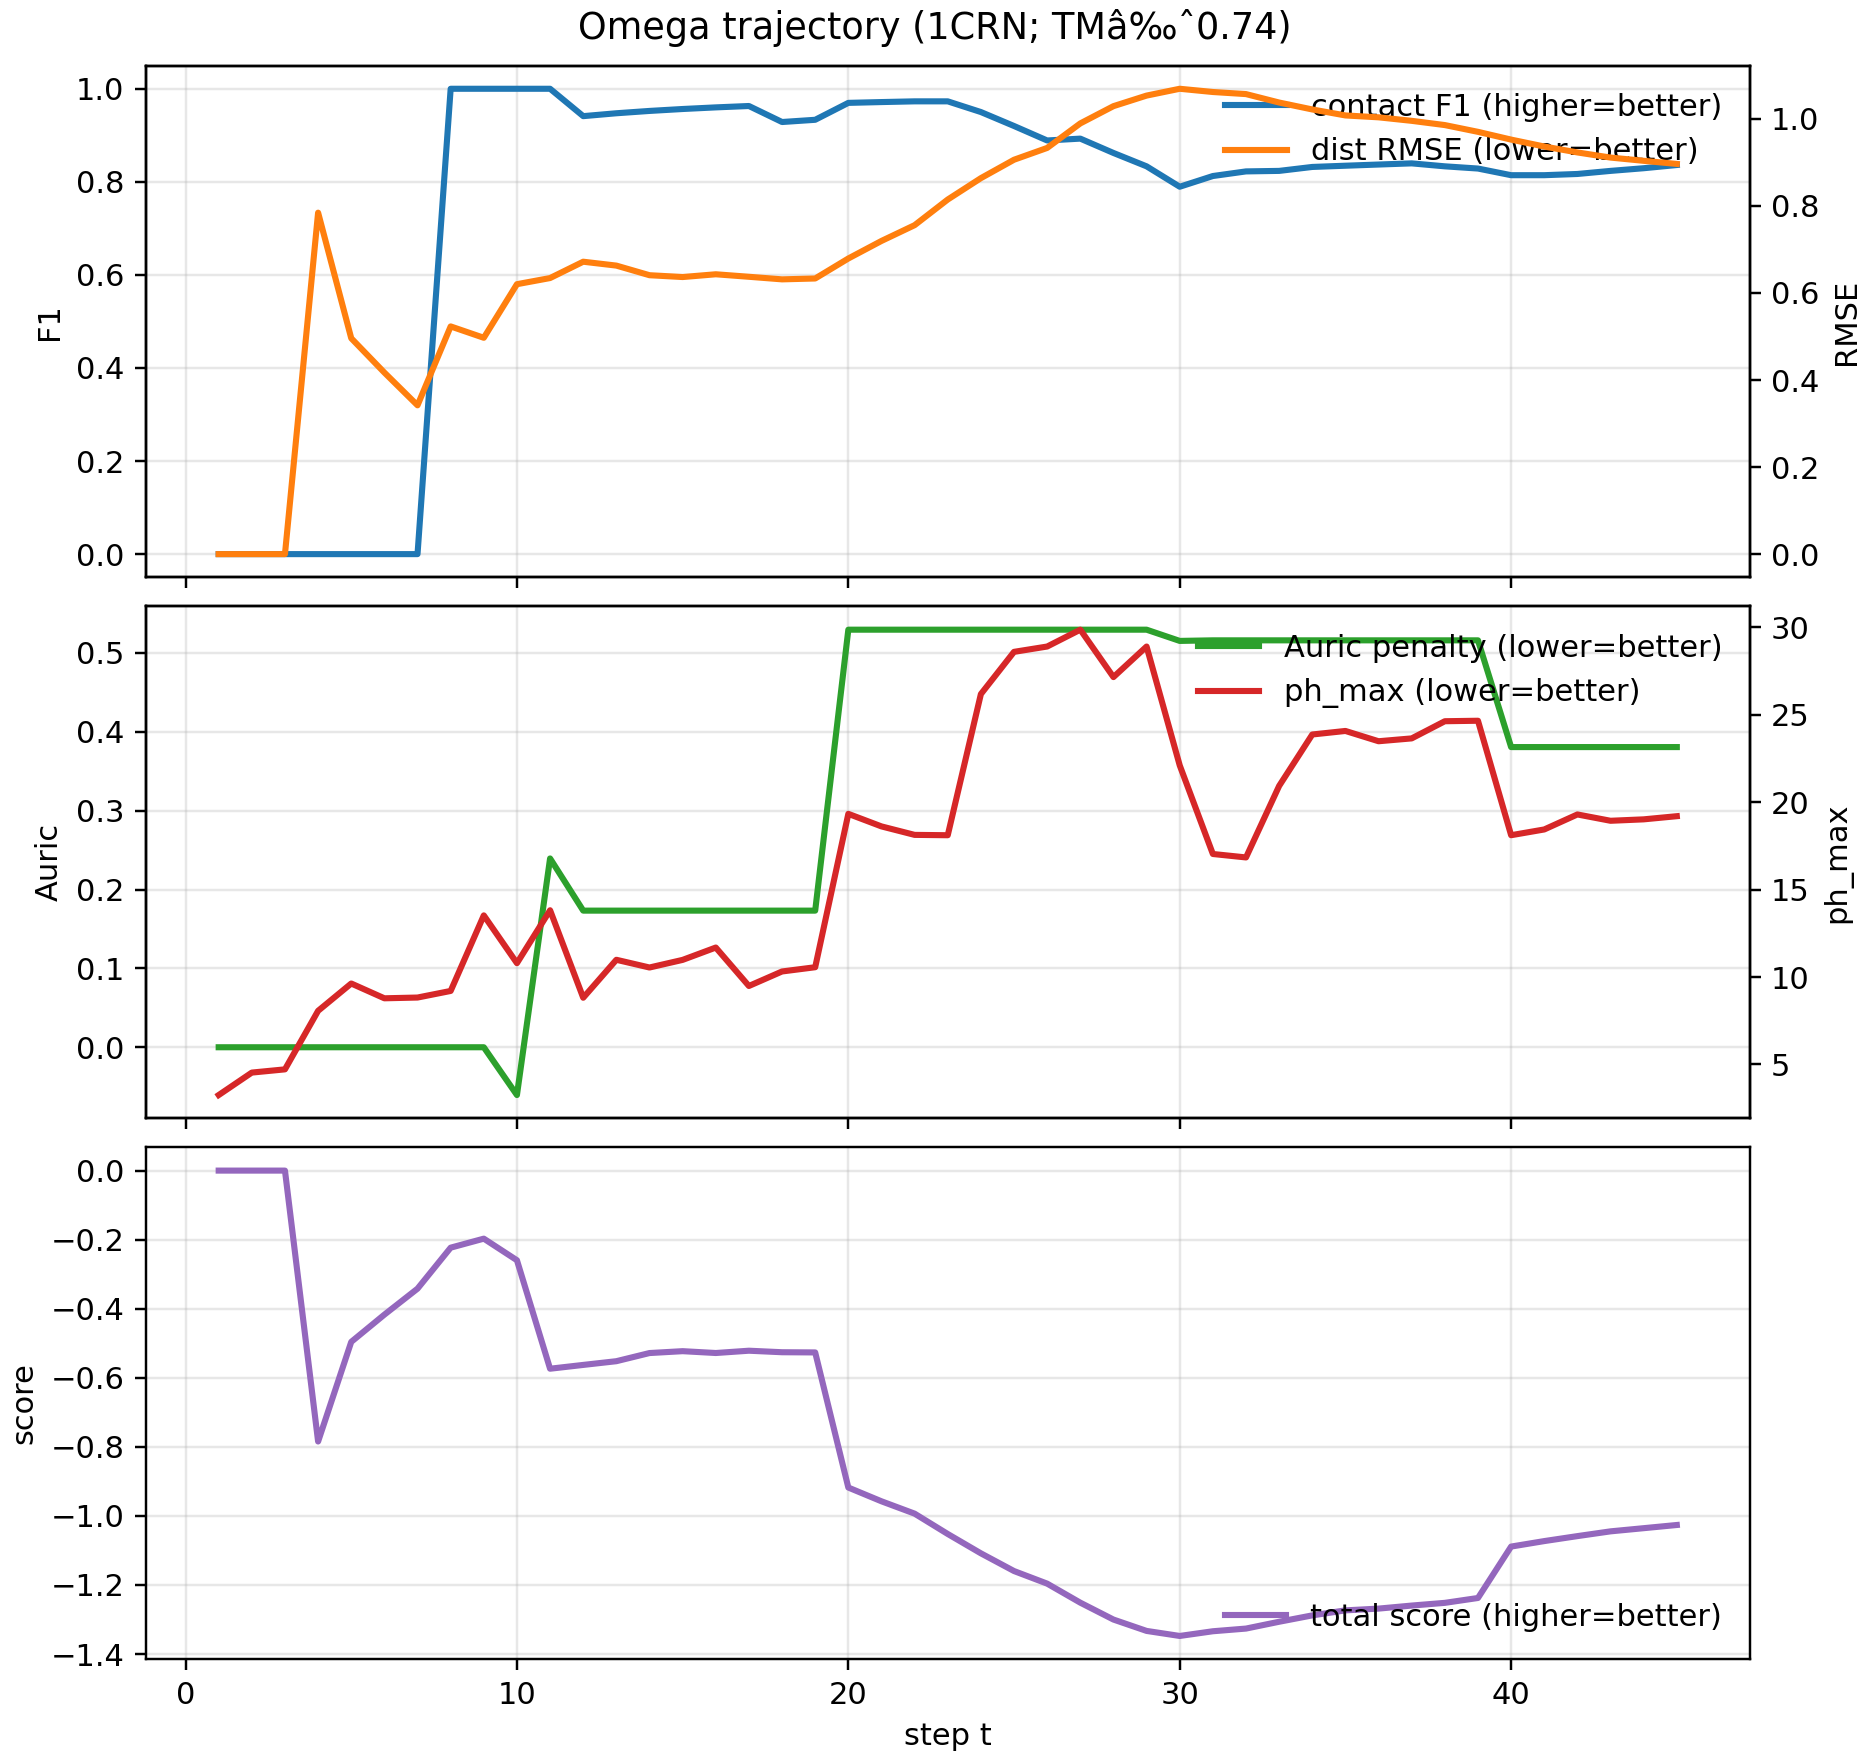

The table this chart was drawn from, first rows:
t, score, contact_f1, dist_rmse, auric_penalty, ph_rms, ph_max, tp, fp, fn, seed, codec, beam, K, cutoff, min_sep, auric_m, auric_every, w_contact, w_rmse, wA, wB
1, 0.0, 0.0, 0.0, 0.0, 3.248, 3.248, 0, 0, 0, 0, pair72, 128, 64, 8.0, 3, 8, 10, 0.3, 1.0, 0.2, 0.2
2, 0.0, 0.0, 0.0, 0.0, 3.6, 4.533, 0, 0, 0, 0, pair72, 128, 64, 8.0, 3, 8, 10, 0.3, 1.0, 0.2, 0.2
3, 0.0, 0.0, 0.0, 0.0, 3.869, 4.718, 0, 0, 0, 0, pair72, 128, 64, 8.0, 3, 8, 10, 0.3, 1.0, 0.2, 0.2
4, -0.7846, 0.0, 0.7846, 0.0, 5.314, 8.067, 0, 0, 0, 0, pair72, 128, 64, 8.0, 3, 8, 10, 0.3, 1.0, 0.2, 0.2
5, -0.496, 0.0, 0.496, 0.0, 6.487, 9.629, 0, 0, 0, 0, pair72, 128, 64, 8.0, 3, 8, 10, 0.3, 1.0, 0.2, 0.2
6, -0.4171, 0.0, 0.4171, 0.0, 6.38, 8.783, 0, 0, 0, 0, pair72, 128, 64, 8.0, 3, 8, 10, 0.3, 1.0, 0.2, 0.2
7, -0.3419, 0.0, 0.3419, 0.0, 6.473, 8.827, 0, 0, 0, 0, pair72, 128, 64, 8.0, 3, 8, 10, 0.3, 1.0, 0.2, 0.2
8, -0.2232, 1.0, 0.5232, 0.0, 5.391, 9.204, 2, 0, 0, 0, pair72, 128, 64, 8.0, 3, 8, 10, 0.3, 1.0, 0.2, 0.2
9, -0.1971, 1.0, 0.4971, 0.0, 8.584, 13.53, 5, 0, 0, 0, pair72, 128, 64, 8.0, 3, 8, 10, 0.3, 1.0, 0.2, 0.2
10, -0.2596, 1.0, 0.6202, -0.06059, 6.64, 10.79, 6, 0, 0, 0, pair72, 128, 64, 8.0, 3, 8, 10, 0.3, 1.0, 0.2, 0.2
11, -0.5737, 1.0, 0.6343, 0.2394, 8.2, 13.82, 7, 0, 0, 0, pair72, 128, 64, 8.0, 3, 8, 10, 0.3, 1.0, 0.2, 0.2
12, -0.5627, 0.9412, 0.6719, 0.1732, 5.241, 8.814, 8, 1, 0, 0, pair72, 128, 64, 8.0, 3, 8, 10, 0.3, 1.0, 0.2, 0.2
13, -0.552, 0.9474, 0.6629, 0.1732, 6.299, 10.99, 9, 1, 0, 0, pair72, 128, 64, 8.0, 3, 8, 10, 0.3, 1.0, 0.2, 0.2
14, -0.5284, 0.9524, 0.6408, 0.1732, 6.629, 10.55, 10, 1, 0, 0, pair72, 128, 64, 8.0, 3, 8, 10, 0.3, 1.0, 0.2, 0.2
15, -0.5229, 0.9565, 0.6366, 0.1732, 6.709, 10.98, 11, 1, 0, 0, pair72, 128, 64, 8.0, 3, 8, 10, 0.3, 1.0, 0.2, 0.2
16, -0.5282, 0.96, 0.643, 0.1732, 7.132, 11.69, 12, 1, 0, 0, pair72, 128, 64, 8.0, 3, 8, 10, 0.3, 1.0, 0.2, 0.2
17, -0.5216, 0.963, 0.6373, 0.1732, 5.079, 9.488, 13, 1, 0, 0, pair72, 128, 64, 8.0, 3, 8, 10, 0.3, 1.0, 0.2, 0.2
18, -0.526, 0.9286, 0.6313, 0.1732, 5.271, 10.32, 13, 2, 0, 0, pair72, 128, 64, 8.0, 3, 8, 10, 0.3, 1.0, 0.2, 0.2
19, -0.5266, 0.9333, 0.6333, 0.1732, 5.263, 10.56, 14, 2, 0, 0, pair72, 128, 64, 8.0, 3, 8, 10, 0.3, 1.0, 0.2, 0.2
20, -0.9179, 0.9697, 0.6793, 0.5295, 10.57, 19.34, 16, 1, 0, 0, pair72, 128, 64, 8.0, 3, 8, 10, 0.3, 1.0, 0.2, 0.2
21, -0.9577, 0.9714, 0.7196, 0.5295, 10.85, 18.62, 17, 1, 0, 0, pair72, 128, 64, 8.0, 3, 8, 10, 0.3, 1.0, 0.2, 0.2
22, -0.9934, 0.973, 0.7558, 0.5295, 10.99, 18.13, 18, 1, 0, 0, pair72, 128, 64, 8.0, 3, 8, 10, 0.3, 1.0, 0.2, 0.2
23, -1.052, 0.973, 0.8148, 0.5295, 11.64, 18.11, 18, 1, 0, 0, pair72, 128, 64, 8.0, 3, 8, 10, 0.3, 1.0, 0.2, 0.2
24, -1.108, 0.95, 0.8639, 0.5295, 12.88, 26.19, 19, 2, 0, 0, pair72, 128, 64, 8.0, 3, 8, 10, 0.3, 1.0, 0.2, 0.2
25, -1.16, 0.92, 0.9062, 0.5295, 13.87, 28.61, 23, 3, 1, 0, pair72, 128, 64, 8.0, 3, 8, 10, 0.3, 1.0, 0.2, 0.2
26, -1.196, 0.8889, 0.9333, 0.5295, 14.74, 28.91, 24, 4, 2, 0, pair72, 128, 64, 8.0, 3, 8, 10, 0.3, 1.0, 0.2, 0.2
27, -1.251, 0.8929, 0.9896, 0.5295, 15.58, 29.87, 25, 4, 2, 0, pair72, 128, 64, 8.0, 3, 8, 10, 0.3, 1.0, 0.2, 0.2
28, -1.3, 0.8621, 1.029, 0.5295, 15.63, 27.16, 25, 4, 4, 0, pair72, 128, 64, 8.0, 3, 8, 10, 0.3, 1.0, 0.2, 0.2
29, -1.333, 0.8333, 1.054, 0.5295, 16.7, 28.91, 30, 8, 4, 0, pair72, 128, 64, 8.0, 3, 8, 10, 0.3, 1.0, 0.2, 0.2
30, -1.348, 0.7895, 1.069, 0.5153, 13.8, 22.11, 30, 8, 8, 0, pair72, 128, 64, 8.0, 3, 8, 10, 0.3, 1.0, 0.2, 0.2
31, -1.334, 0.8125, 1.062, 0.516, 12.67, 17.04, 39, 9, 9, 0, pair72, 128, 64, 8.0, 3, 8, 10, 0.3, 1.0, 0.2, 0.2
32, -1.326, 0.8224, 1.057, 0.516, 12.55, 16.84, 44, 9, 10, 0, pair72, 128, 64, 8.0, 3, 8, 10, 0.3, 1.0, 0.2, 0.2
33, -1.307, 0.8235, 1.038, 0.516, 14.7, 20.93, 49, 10, 11, 0, pair72, 128, 64, 8.0, 3, 8, 10, 0.3, 1.0, 0.2, 0.2
34, -1.288, 0.832, 1.022, 0.516, 15.06, 23.88, 52, 10, 11, 0, pair72, 128, 64, 8.0, 3, 8, 10, 0.3, 1.0, 0.2, 0.2
35, -1.274, 0.8346, 1.008, 0.516, 15.4, 24.08, 53, 10, 11, 0, pair72, 128, 64, 8.0, 3, 8, 10, 0.3, 1.0, 0.2, 0.2
36, -1.268, 0.8372, 1.004, 0.516, 15.6, 23.49, 54, 10, 11, 0, pair72, 128, 64, 8.0, 3, 8, 10, 0.3, 1.0, 0.2, 0.2
37, -1.26, 0.8397, 0.9956, 0.516, 15.88, 23.65, 55, 10, 11, 0, pair72, 128, 64, 8.0, 3, 8, 10, 0.3, 1.0, 0.2, 0.2
38, -1.252, 0.8333, 0.9858, 0.516, 16.17, 24.64, 55, 11, 11, 0, pair72, 128, 64, 8.0, 3, 8, 10, 0.3, 1.0, 0.2, 0.2
39, -1.238, 0.8286, 0.9703, 0.516, 16.45, 24.66, 58, 13, 11, 0, pair72, 128, 64, 8.0, 3, 8, 10, 0.3, 1.0, 0.2, 0.2
40, -1.089, 0.8143, 0.9524, 0.3806, 11.91, 18.11, 57, 13, 13, 0, pair72, 128, 64, 8.0, 3, 8, 10, 0.3, 1.0, 0.2, 0.2
41, -1.073, 0.8143, 0.9366, 0.3806, 12.07, 18.44, 57, 13, 13, 0, pair72, 128, 64, 8.0, 3, 8, 10, 0.3, 1.0, 0.2, 0.2
42, -1.059, 0.8169, 0.9229, 0.3806, 12.29, 19.3, 58, 13, 13, 0, pair72, 128, 64, 8.0, 3, 8, 10, 0.3, 1.0, 0.2, 0.2
43, -1.045, 0.8235, 0.9111, 0.3806, 12.15, 18.94, 63, 13, 14, 0, pair72, 128, 64, 8.0, 3, 8, 10, 0.3, 1.0, 0.2, 0.2
44, -1.036, 0.8293, 0.9037, 0.3806, 12.16, 19.02, 68, 13, 15, 0, pair72, 128, 64, 8.0, 3, 8, 10, 0.3, 1.0, 0.2, 0.2
45, -1.026, 0.8362, 0.8965, 0.3806, 12.21, 19.2, 74, 14, 15, 0, pair72, 128, 64, 8.0, 3, 8, 10, 0.3, 1.0, 0.2, 0.2
